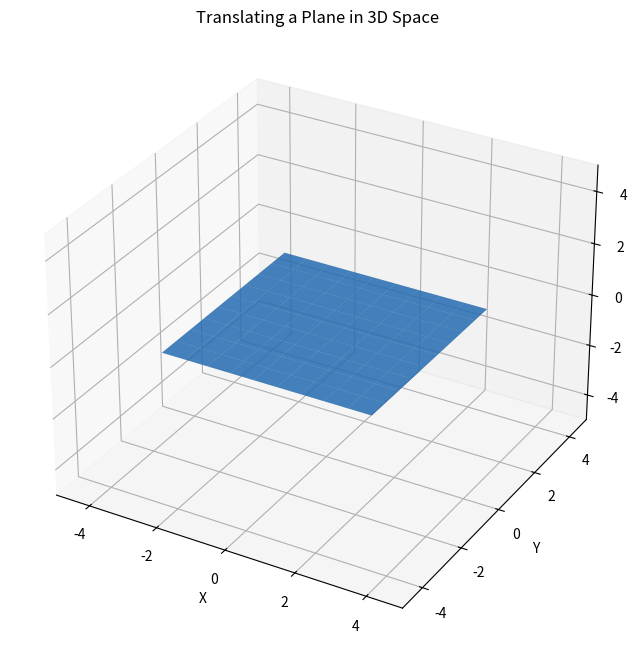

Reproduce this figure in Python.
import numpy as np
import matplotlib.pyplot as plt
from matplotlib.animation import FuncAnimation

# 1. 定义零空间 (N(A))
# 零空间是一个穿过原点的平面。我们用两个向量来张成这个平面。
# 这里我们选择 x-y 平面，即 z=0。
x_plane = np.linspace(-3, 3, 10)
y_plane = np.linspace(-3, 3, 10)
X, Y = np.meshgrid(x_plane, y_plane)
Z_null = np.zeros_like(X)

# 2. 定义特解
# 特解向量为 (2, 2, 4)，代表平移的方向和距离。
xp_final = np.array([2, 2, 4])

# 3. 创建动画
fig = plt.figure(figsize=(8, 8))
ax = fig.add_subplot(projection='3d')
ax.set_xlim(-5, 5)
ax.set_ylim(-5, 5)
ax.set_zlim(-5, 5)
ax.set_xlabel('X')
ax.set_ylabel('Y')
ax.set_zlabel('Z')
ax.set_title('Translating a Plane in 3D Space')
ax.grid(True)

# 绘制零空间 (灰色透明平面)
ax.plot_surface(X, Y, Z_null, color='gray', alpha=0.5, rstride=1, cstride=1, label='Null Space ($Ax=0$)')

# 绘制动态的解集 (蓝色透明平面)
# 使用 rcount 和 ccount 控制网格密度，以便动画更新时能流畅
solution_surface = ax.plot_surface(X, Y, Z_null, color='dodgerblue', alpha=0.7, rstride=1, cstride=1)

def animate(t):
    """
    动画函数，t 从 0 到 1
    """
    # 计算当前帧的特解向量，随着 t 线性增长
    current_xp = xp_final * t
    
    # 将零空间平移
    X_solution = X + current_xp[0]
    Y_solution = Y + current_xp[1]
    Z_solution = Z_null + current_xp[2]
    
    # 移除旧的平面，绘制新的平面
    # 为了避免闪烁，通常需要清空旧的图形并重绘
    ax.clear()
    ax.set_xlim(-5, 5)
    ax.set_ylim(-5, 5)
    ax.set_zlim(-5, 5)
    ax.set_xlabel('X')
    ax.set_ylabel('Y')
    ax.set_zlabel('Z')
    ax.grid(True)
    
    # 重新绘制静态的零空间平面
    ax.plot_surface(X, Y, Z_null, color='gray', alpha=0.5, rstride=1, cstride=1)
    
    # 绘制当前帧的动态平面
    ax.plot_surface(X_solution, Y_solution, Z_solution, color='dodgerblue', alpha=0.7, rstride=1, cstride=1)
    
    ax.set_title(f'Translating Null Space (t={t:.2f})')
    
    return ax,

# 创建并保存动画
ani = FuncAnimation(fig, animate, frames=np.linspace(0, 1, 100), interval=20)

# 保存为 GIF 文件
# ani.save('3d_plane_translation.gif', writer='pillow', fps=30)

plt.show()